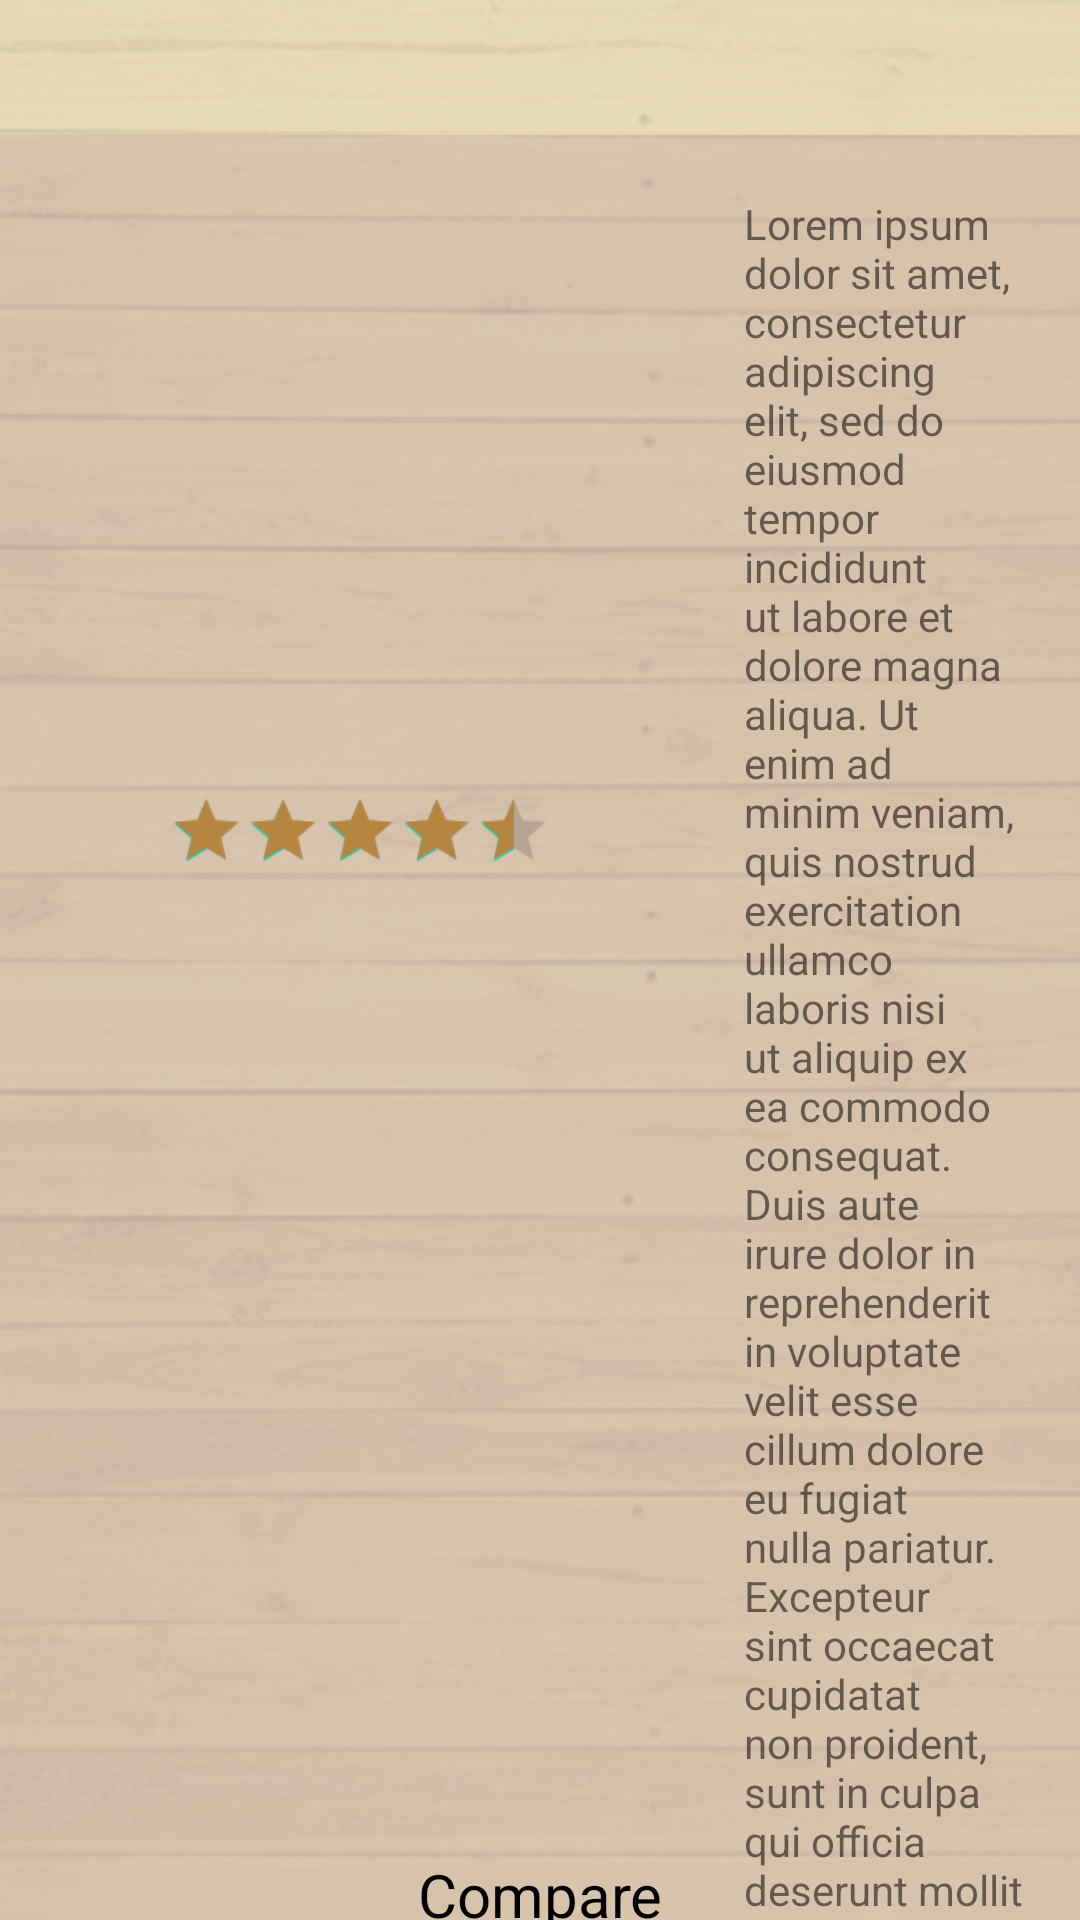

Write the Android layout XML for this screen, with the resource values it uses.
<!-- AndroidManifest.xml: application theme Theme.ApplicationProject -->
<!-- res/layout/info_frame.xml -->
<androidx.constraintlayout.widget.ConstraintLayout
    xmlns:android="http://schemas.android.com/apk/res/android"
    xmlns:app="http://schemas.android.com/apk/res-auto"
    android:id="@+id/item_layout"
    android:layout_width="match_parent"
    android:layout_height="match_parent"
    android:background="@drawable/backtexture2">

    <RelativeLayout
        android:id="@+id/menuLayout"
        android:layout_width="match_parent"
        android:layout_height="45dp"
        android:orientation="horizontal"
        android:background="@drawable/backtexture"
        app:layout_constraintEnd_toEndOf="parent"
        app:layout_constraintStart_toStartOf="parent"
        app:layout_constraintTop_toTopOf="parent">

        <ImageButton
            android:id="@+id/back_button"
            android:layout_width="48dp"
            android:layout_height="48dp"
            android:padding="10dp"
            android:background="@android:color/transparent"
            android:contentDescription="@string/description"
            android:layout_alignParentStart="true"
            android:layout_centerVertical="true"
            android:scaleType="fitCenter"
            android:src="@drawable/icon_back" />

        <ImageButton
            android:id="@+id/settings_button"
            android:scaleType="fitCenter"
            android:src="@drawable/icon_settings"
            android:layout_width="48dp"
            android:layout_height="48dp"
            android:padding="8dp"
            android:layout_alignParentEnd="true"
            android:layout_centerVertical="true"
            android:background="@android:color/transparent"
            android:contentDescription="@string/description"/>

    </RelativeLayout>

    <ImageView
        android:id="@+id/image"
        android:layout_width="0dp"
        android:layout_height="200dp"
        android:layout_marginStart="16dp"
        android:layout_marginTop="16dp"
        app:layout_constraintDimensionRatio="1:1"
        app:layout_constraintEnd_toStartOf="@id/item_info_container"
        app:layout_constraintStart_toStartOf="parent"
        app:layout_constraintTop_toBottomOf="@+id/menuLayout" />

    <LinearLayout
        android:id="@+id/item_info_container"
        android:layout_width="0dp"
        android:layout_height="wrap_content"
        android:orientation="vertical"
        android:layout_marginStart="16dp"
        android:padding="16dp"
        app:layout_constraintEnd_toEndOf="parent"
        app:layout_constraintStart_toEndOf="@+id/image"
        app:layout_constraintTop_toBottomOf="@+id/menuLayout">

        <ScrollView
            android:id="@+id/object_name"
            android:layout_width="match_parent"
            android:layout_height="wrap_content"
            android:scrollbars="vertical"
            android:scrollbarStyle="insideInset"
            android:fadingEdge="vertical"
            android:fadingEdgeLength="16dp"
            android:text="@string/item_name"
            android:textSize="18sp"
            android:textColor="@color/black"
            android:maxLines="1"
            android:ellipsize="end"/>

        <TextView
            android:id="@+id/object_description"
            android:layout_width="match_parent"
            android:layout_height="wrap_content"
            android:text="@string/lorem"
            android:textSize="14sp"
            android:ellipsize="end"
            android:layout_marginTop="4dp"/>

        <LinearLayout
            android:layout_width="match_parent"
            android:layout_height="wrap_content"
            android:orientation="horizontal"
            android:layout_marginTop="8dp">

            <TextView
                android:id="@+id/object_cost"
                android:layout_width="wrap_content"
                android:layout_height="wrap_content"
                android:text="@string/_10_00"
                android:textSize="16sp"
                android:textColor="@color/black"/>

        </LinearLayout>

    </LinearLayout>

    <RatingBar
        android:id="@+id/object_rating"
        style="?android:attr/ratingBarStyleSmall"
        android:layout_width="wrap_content"
        android:layout_height="wrap_content"
        android:layout_marginStart="8dp"
        android:layout_marginTop="8dp"
        android:progressTint="#B68640"
        android:contentDescription="Rating"
        android:numStars="5"
        android:rating="4.5"
        android:scaleX="1.6"
        android:scaleY="1.6"
        android:stepSize="0.5"
        app:layout_constraintStart_toStartOf="parent"
        app:layout_constraintEnd_toStartOf="@id/item_info_container"
        app:layout_constraintTop_toBottomOf="@+id/image" />

    <TextView
        android:id="@+id/item_other_attributes"
        android:layout_width="wrap_content"
        android:layout_height="wrap_content"
        android:text=""
        android:textSize="14sp"
        android:layout_marginTop="8dp"
        app:layout_constraintStart_toStartOf="parent"
        app:layout_constraintEnd_toStartOf="@id/item_info_container"
        app:layout_constraintTop_toBottomOf="@+id/object_rating" />

    <TextView
        android:id="@+id/item_other_options"
        android:layout_width="wrap_content"
        android:layout_height="wrap_content"
        android:text="Compare"
        android:textSize="20sp"
        android:layout_marginTop="8dp"
        android:textColor="@color/black"
        app:layout_constraintStart_toStartOf="parent"
        app:layout_constraintEnd_toEndOf="parent"
        app:layout_constraintTop_toBottomOf="@id/item_info_container"
        app:layout_constraintBottom_toTopOf="@+id/item_other_options_2"/>


    <TextView
        android:id="@+id/item_other_options_2"
        android:layout_width="wrap_content"
        android:layout_height="wrap_content"
        android:text="Option 2"
        android:textSize="20sp"
        android:layout_marginTop="8dp"
        android:textColor="@color/black"
        app:layout_constraintStart_toStartOf="parent"
        app:layout_constraintEnd_toEndOf="parent"
        app:layout_constraintTop_toBottomOf="@+id/item_other_options"
        app:layout_constraintBottom_toTopOf="@+id/item_other_options_3"/>

    <TextView
        android:id="@+id/item_other_options_3"
        android:layout_width="wrap_content"
        android:layout_height="wrap_content"
        android:text="Option 3"
        android:textSize="20sp"
        android:layout_marginTop="8dp"
        android:textColor="@color/black"
        app:layout_constraintStart_toStartOf="parent"
        app:layout_constraintEnd_toEndOf="parent"
        app:layout_constraintTop_toBottomOf="@+id/item_other_options_2"
        app:layout_constraintBottom_toBottomOf="parent"/>

</androidx.constraintlayout.widget.ConstraintLayout>
<!-- resources referenced by this layout -->
<resources>
  <!-- drawable backtexture (drawable) -->
  <?xml version="1.0" encoding="utf-8"?>
  <bitmap xmlns:android="http://schemas.android.com/apk/res/android"
      android:id="@+id/backtexture"
      android:src="@drawable/back_a"
      android:tileMode="repeat" />
  <!-- drawable backtexture2 (drawable) -->
  <?xml version="1.0" encoding="utf-8"?>
  <bitmap xmlns:android="http://schemas.android.com/apk/res/android"
      android:id="@+id/backtexture2"
      android:src="@drawable/back_b"
      android:tileMode="repeat" />
  <string name="_10_00">$10.00</string>
  <string name="description">Это очень хорошая вещь</string>
  <string name="item_name">Item Name</string>
  <string name="lorem">Lorem ipsum dolor sit amet, consectetur adipiscing elit, sed do eiusmod tempor incididunt ut labore et dolore magna aliqua. Ut enim ad minim veniam, quis nostrud exercitation ullamco laboris nisi ut aliquip ex ea commodo consequat. Duis aute irure dolor in reprehenderit in voluptate velit esse cillum dolore eu fugiat nulla pariatur. Excepteur sint occaecat cupidatat non proident, sunt in culpa qui officia deserunt mollit anim id est laborum</string>
  <style name="Theme.ApplicationProject" parent="Theme.MaterialComponents.DayNight.DarkActionBar">
          
          <item name="colorPrimary">@color/purple_500</item>
          <item name="colorPrimaryVariant">@color/purple_700</item>
          <item name="colorOnPrimary">@color/white</item>
          
          <item name="colorSecondary">@color/teal_200</item>
          <item name="colorSecondaryVariant">@color/teal_700</item>
          <item name="colorOnSecondary">@color/black</item>
          
          <item name="android:statusBarColor">?attr/colorPrimaryVariant</item>
          
      </style>
  <!-- drawable back_a: png bitmap (drawable, 400228 bytes) -->
  <!-- drawable back_b: png bitmap (drawable, 408150 bytes) -->
  <!-- not gathered from this repository: default colours our renderer supplied (Android Studio template values) -->
  <color name="purple_500">#FF6200EE</color>
  <color name="purple_700">#FF3700B3</color>
  <color name="teal_200">#FF03DAC5</color>
  <color name="teal_700">#FF018786</color>
  <color name="black">#FF000000</color>
  <color name="white">#FFFFFFFF</color>
</resources>
